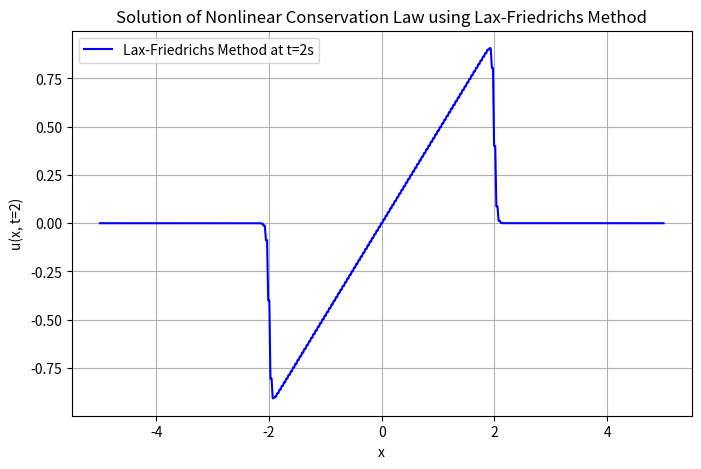

Recreate this plot in Python.
import numpy as np
import matplotlib.pyplot as plt

def flux(u):
    """
    Physical flux function: f(u) = u^2 / 2.
    """
    return 0.5 * u**2

def lax_friedrichs_method(u0, dx, dt, t_end):
    """
    Lax-Friedrichs method for solving the nonlinear conservation law.
    u0: Initial condition array
    dx: Spatial grid size
    dt: Time step
    t_end: Final time
    """
    u = u0.copy()
    N = len(u)
    steps = int(t_end / dt)  # Total number of time steps
    
    for n in range(steps):
        u_new = u.copy()
        for i in range(1, N-1):
            # Lax-Friedrichs update formula
            u_new[i] = 0.5 * (u[i-1] + u[i+1]) - (dt / (2 * dx)) * (flux(u[i+1]) - flux(u[i-1]))
        u = u_new.copy()
    
    return u

# Domain and discretization
x_min, x_max = -5, 5
N = 500  # Number of grid points
dx = (x_max - x_min) / N
x = np.linspace(x_min, x_max, N)

# Initial condition
u0 = np.zeros(N)
for i in range(N):
    if -1 <= x[i] < 0:
        u0[i] = -1
    elif 0 <= x[i] <= 1:
        u0[i] = 1

# Time parameters
t_end = 2.0  # Final time
dt = 0.9 * dx / max(abs(u0) + 1e-10)  # CFL condition with small epsilon to avoid division by zero

# Solve using Lax-Friedrichs method
u_lax_friedrichs = lax_friedrichs_method(u0, dx, dt, t_end)

# Plot the solution
plt.figure(figsize=(8, 5))
plt.plot(x, u_lax_friedrichs, label="Lax-Friedrichs Method at t=2s", color='b')
plt.title("Solution of Nonlinear Conservation Law using Lax-Friedrichs Method")
plt.xlabel("x")
plt.ylabel("u(x, t=2)")
plt.grid(True)
plt.legend()
plt.show()
